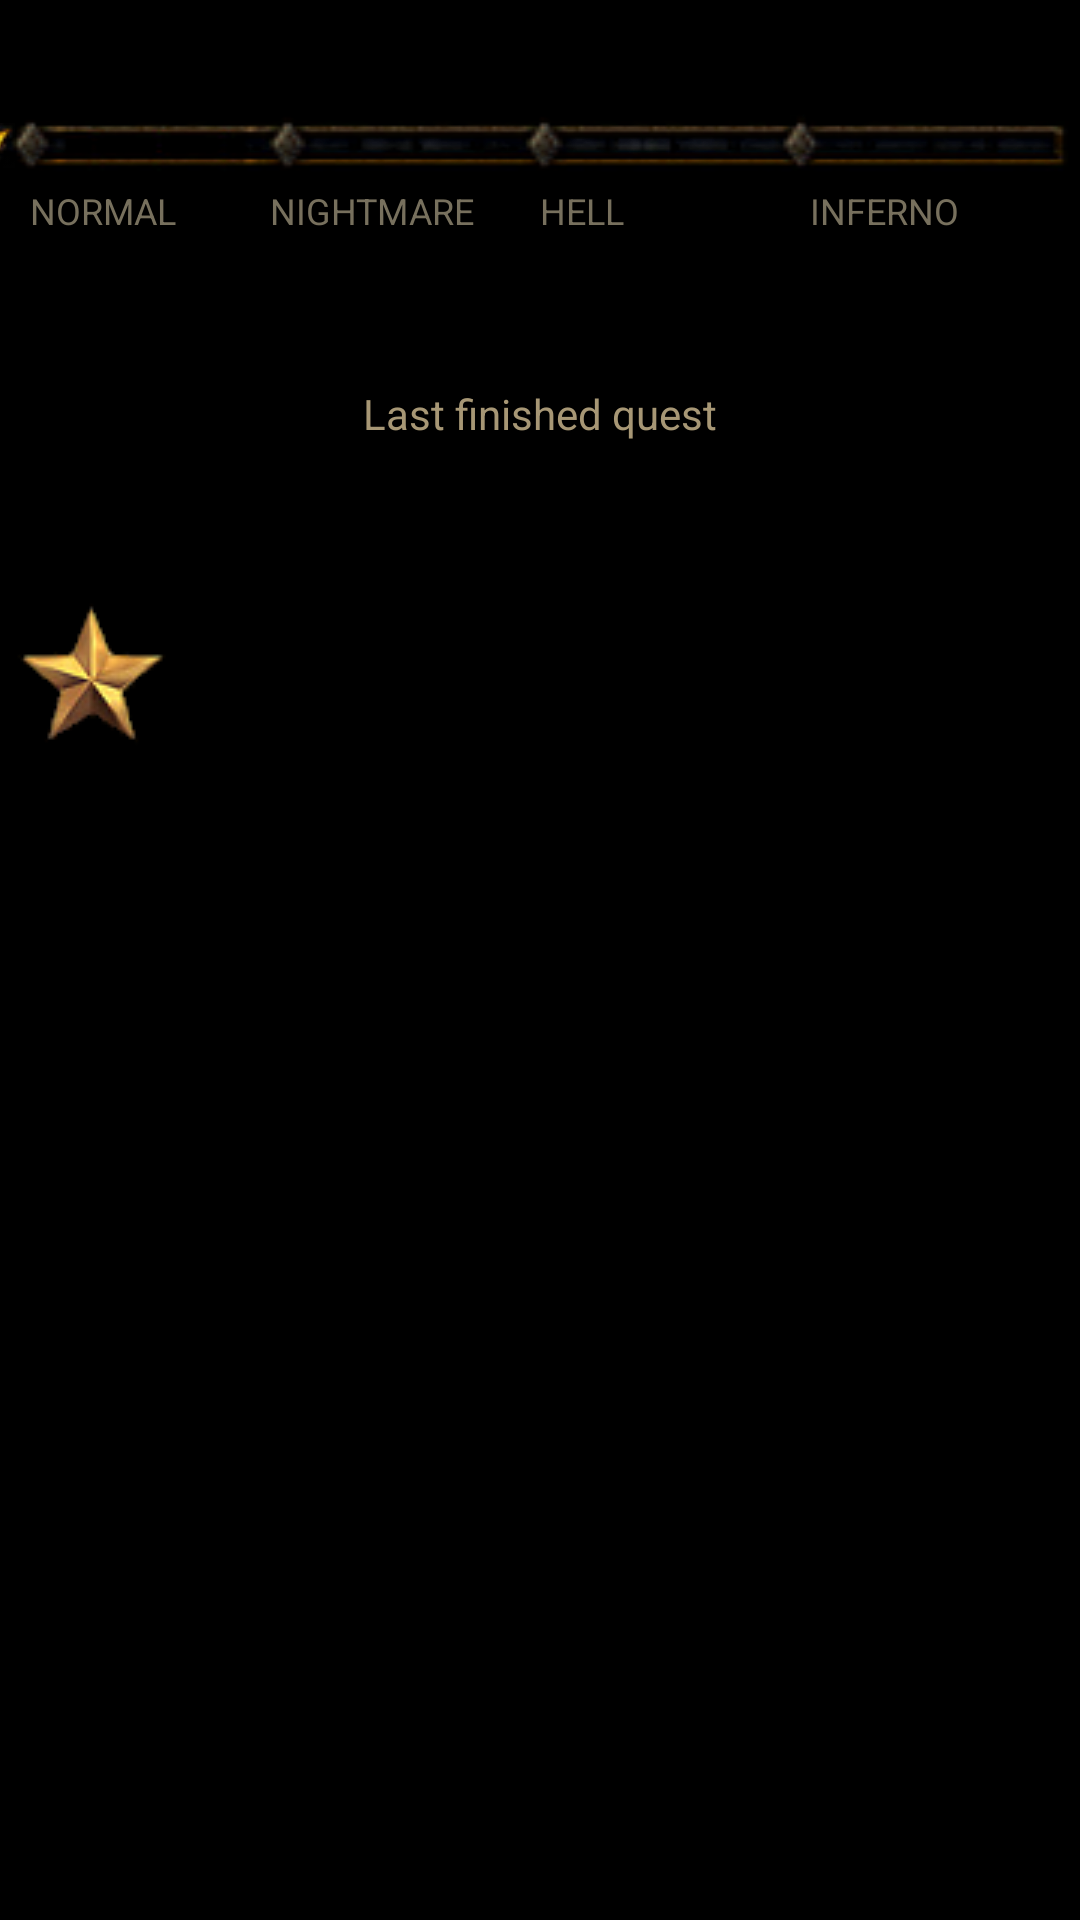

Produce the Android XML layout that renders to this screen, including the resource entries it uses.
<!-- AndroidManifest.xml: application theme android:Theme.Black.NoTitleBar -->
<!-- res/layout/hero_progression_fragment.xml -->
<?xml version="1.0" encoding="utf-8"?>
<LinearLayout xmlns:android="http://schemas.android.com/apk/res/android"
    android:layout_width="match_parent"
    android:layout_height="match_parent"
    android:orientation="vertical"
    android:paddingBottom="35dp"
    android:paddingTop="35dp" >

    <LinearLayout
        android:id="@+id/fallen_layout"
        android:layout_width="match_parent"
        android:layout_height="wrap_content"
        android:orientation="horizontal"
        android:paddingBottom="10dp"
        android:visibility="gone" >

        <TextView
            android:id="@+id/fallen_info"
            android:layout_width="match_parent"
            android:layout_height="wrap_content"
            android:drawableTop="@drawable/tombstone"
            android:gravity="center"
            android:textColor="@color/standard_text" />
    </LinearLayout>

    <SeekBar
        android:id="@+id/progression_seek_normal"
        android:layout_width="match_parent"
        android:layout_height="wrap_content"
        android:max="16"
        android:maxHeight="40dp"
        android:progress="0"
        android:progressDrawable="@drawable/seekbar"
        android:thumb="@drawable/seek_thumb"
        android:thumbOffset="10dp" />

    <LinearLayout
        android:id="@+id/progression_labels"
        android:layout_width="match_parent"
        android:layout_height="wrap_content"
        android:orientation="horizontal"
        android:paddingBottom="20dp" >

        <TextView
            android:layout_width="match_parent"
            android:layout_height="wrap_content"
            android:layout_weight="1"
            android:paddingLeft="10dp"
            android:text="@string/progression_level_normal"
            android:textAllCaps="true"
            android:textColor="#77705d"
            android:textSize="12dp" />

        <TextView
            android:layout_width="match_parent"
            android:layout_height="wrap_content"
            android:layout_weight="1"
            android:text="@string/progression_level_nightmare"
            android:textAllCaps="true"
            android:textColor="#77705d"
            android:textSize="12dp" />

        <TextView
            android:layout_width="match_parent"
            android:layout_height="wrap_content"
            android:layout_weight="1"
            android:text="@string/progression_level_hell"
            android:textAllCaps="true"
            android:textColor="#77705d"
            android:textSize="12dp" />

        <TextView
            android:layout_width="match_parent"
            android:layout_height="wrap_content"
            android:layout_weight="1"
            android:text="@string/progression_level_inferno"
            android:textAllCaps="true"
            android:textColor="#77705d"
            android:textSize="12dp" />
    </LinearLayout>

    <LinearLayout
        android:id="@+id/quest_layout"
        android:layout_width="match_parent"
        android:layout_height="wrap_content"
        android:orientation="vertical"
        android:paddingBottom="30dp"
        android:paddingLeft="10dp"
        android:paddingRight="10dp"
        android:paddingTop="30dp" >

        <TextView
            android:layout_width="match_parent"
            android:layout_height="wrap_content"
            android:gravity="center"
            android:text="@string/last_finished_quest"
            android:textColor="@color/standard_text" />

        <TextView
            android:id="@+id/last_quest"
            android:layout_width="match_parent"
            android:layout_height="wrap_content"
            android:gravity="center"
            android:textColor="@color/orange" />
    </LinearLayout>

    <LinearLayout
        android:layout_width="match_parent"
        android:layout_height="wrap_content"
        android:orientation="horizontal"
        android:paddingBottom="10dp" >

        <TextView
            android:id="@+id/kills"
            android:layout_width="match_parent"
            android:layout_height="wrap_content"
            android:layout_weight="1"
            android:drawableLeft="@drawable/swords"
            android:gravity="center_vertical"
            android:textColor="@color/standard_text"
            android:visibility="gone" />

        <TextView
            android:id="@+id/elite_kills"
            android:layout_width="match_parent"
            android:layout_height="wrap_content"
            android:layout_weight="1"
            android:drawableLeft="@drawable/star"
            android:gravity="center_vertical"
            android:textColor="@color/standard_text" />
    </LinearLayout>

</LinearLayout>
<!-- resources referenced by this layout -->
<resources>
  <!-- drawable seek_thumb: png bitmap (drawable, 877 bytes) -->
  <!-- drawable seekbar (drawable) -->
  <?xml version="1.0" encoding="UTF-8"?>
  <layer-list xmlns:android="http://schemas.android.com/apk/res/android" >
  
      <item
          android:id="@+android:id/background"
          android:drawable="@drawable/seekbar_back"/>
      <item
          android:id="@+android:id/SecondaryProgress"
          android:drawable="@drawable/seekbar_back"/>
      <item android:id="@+android:id/progress">
         <clip>
          <bitmap xmlns:android="http://schemas.android.com/apk/res/android"
              android:src="@drawable/seekbar_back_active"
              android:antialias="true"
              android:dither="false"
              android:filter="false"
          />
          </clip>
      </item>
  
  </layer-list>
  <!-- drawable star: png bitmap (drawable, 3158 bytes) -->
  <!-- drawable swords: png bitmap (drawable, 3519 bytes) -->
  <!-- drawable tombstone: png bitmap (drawable, 16262 bytes) -->
  <string name="last_finished_quest">Last finished quest</string>
  <string name="progression_level_hell">Hell</string>
  <string name="progression_level_inferno">Inferno</string>
  <string name="progression_level_nightmare">Nightmare</string>
  <string name="progression_level_normal">Normal</string>
</resources>
